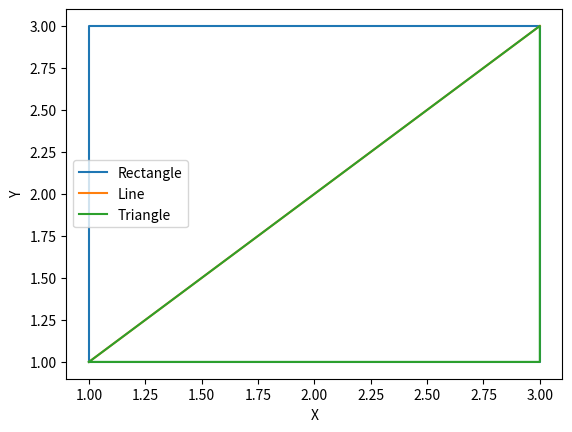

Source code (Python):
import re
import matplotlib.pyplot as plt


class Lexer:
    def __init__(self, text):
        self.text = text
        self.tokens = []
        self.current_pos = 0

    def tokenize(self):
        patterns = [
            (r"\bПоставити\b", "PLACE"),
            (r"\bточку\b", "POINT"),
            (r"\bПобудувати\b", "BUILD"),
            (r"\bпрямокутник\b", "RECTANGLE"),
            (r"\bтрикутник\b", "TRIANGLE"),
            (r"\bПроведіть\b", "CONNECT"),
            (r"\bвідрізок\b", "LINE"),
            (r"[A-Z]", "ID"),
            (r"\(", "LPAREN"),
            (r"\)", "RPAREN"),
            (r",", "COMMA"),
            (r"-?\d+(\.\d+)?", "NUMBER"),
            (r"\.", "DOT"),
        ]
        for pattern, token_type in patterns:
            for match in re.finditer(pattern, self.text):
                self.tokens.append((token_type, match.group(), match.start()))
        self.tokens.sort(key=lambda x: x[2])
        return [(token_type, value) for token_type, value, _ in self.tokens]


# Вузли дерева
class Node:
    pass


class PointNode(Node):
    def __init__(self, name, x, y):
        self.name = name
        self.x = float(x)
        self.y = float(y)

    def __repr__(self):
        return f"Point({self.name}, {self.x}, {self.y})"


class RectangleNode(Node):
    def __init__(self, points):
        self.points = points

    def __repr__(self):
        return f"Rectangle({self.points})"


class TriangleNode(Node):
    def __init__(self, points):
        self.points = points

    def __repr__(self):
        return f"Triangle({self.points})"


class LineNode(Node):
    def __init__(self, point1, point2):
        self.point1 = point1
        self.point2 = point2

    def __repr__(self):
        return f"Line({self.point1}, {self.point2})"


class Parser:
    def __init__(self, tokens):
        self.tokens = tokens
        self.pos = 0
        self.built_points = {}

    def consume(self, token_type):
        if self.pos < len(self.tokens) and self.tokens[self.pos][0] == token_type:
            value = self.tokens[self.pos][1]
            self.pos += 1
            return value
        raise SyntaxError(
            f"Expected {token_type}, got {self.tokens[self.pos][0]} at position {self.pos}"
        )

    def parse_point(self):
        self.consume("PLACE")
        self.consume("POINT")
        name = self.consume("ID")
        self.consume("LPAREN")
        x = self.consume("NUMBER")
        self.consume("COMMA")
        y = self.consume("NUMBER")
        self.consume("RPAREN")
        point = PointNode(name, x, y)
        self.built_points[name] = point
        return point

    def parse_rectangle(self):
        self.consume("BUILD")
        self.consume("RECTANGLE")
        points = [self.consume("ID") for _ in range(4)]
        if any(name not in self.built_points for name in points):
            raise ValueError(f"One or more points are not defined: {points}")
        return RectangleNode([self.built_points[name] for name in points])

    def parse_triangle(self):
        self.consume("BUILD")
        self.consume("TRIANGLE")
        points = [self.consume("ID") for _ in range(3)]
        if any(name not in self.built_points for name in points):
            raise ValueError(f"One or more points are not defined: {points}")
        return TriangleNode([self.built_points[name] for name in points])

    def parse_line(self):
        self.consume("CONNECT")
        self.consume("LINE")
        point1 = self.consume("ID")
        self.consume("COMMA")
        point2 = self.consume("ID")
        if point1 not in self.built_points or point2 not in self.built_points:
            raise ValueError(f"One or more points are not defined: {point1}, {point2}")
        return LineNode(self.built_points[point1], self.built_points[point2])

    def parse(self):
        nodes = []
        while self.pos < len(self.tokens):
            token_type = self.tokens[self.pos][0]
            if token_type == "PLACE":
                nodes.append(self.parse_point())
            elif token_type == "BUILD" and self.tokens[self.pos + 1][0] == "RECTANGLE":
                nodes.append(self.parse_rectangle())
            elif token_type == "BUILD" and self.tokens[self.pos + 1][0] == "TRIANGLE":
                nodes.append(self.parse_triangle())
            elif token_type == "CONNECT":
                nodes.append(self.parse_line())
            else:
                raise SyntaxError(f"Unexpected token: {token_type}")
            if self.pos < len(self.tokens) and self.tokens[self.pos][0] == "DOT":
                self.consume("DOT")
        return nodes


# Малювання
def draw(nodes):
    for node in nodes:
        if isinstance(node, RectangleNode):
            points = node.points + [node.points[0]]
            x = [point.x for point in points]
            y = [point.y for point in points]
            plt.plot(x, y, label="Rectangle")
        elif isinstance(node, TriangleNode):
            points = node.points + [node.points[0]]
            x = [point.x for point in points]
            y = [point.y for point in points]
            plt.plot(x, y, label="Triangle")
        elif isinstance(node, LineNode):
            x = [node.point1.x, node.point2.x]
            y = [node.point1.y, node.point2.y]
            plt.plot(x, y, label="Line")
    plt.legend()
    plt.xlabel("X")
    plt.ylabel("Y")
    plt.show()


text = """
Поставити точку A (1,1). Поставити точку B (3,1). Поставити точку C (3,3). Поставити точку D (1,3).
Побудувати прямокутник A B C D.
Проведіть відрізок A, C.
Побудувати трикутник A B C.
"""

lexer = Lexer(text)
tokens = lexer.tokenize()
parser = Parser(tokens)
nodes = parser.parse()
draw(nodes)
